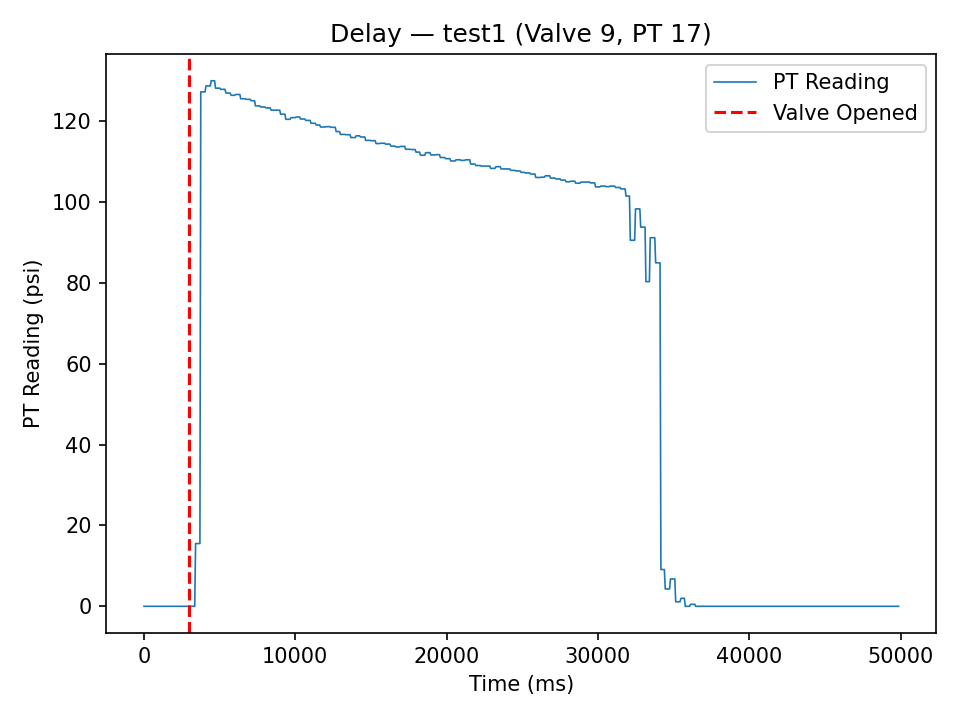

The data file committed next to this chart (first rows):
TIME, VALVE9 STATE, PT READING
5487, 0, 0.0
5487, 0, 0.0
5487, 0, 0.0
5487, 0, 0.0
5487, 0, 0.0
5487, 0, 0.0
5487, 0, 0.0
5487, 0, 0.0
5487, 0, 0.0
5487, 0, 0.0
5487, 0, 0.0
5487, 0, 0.0
5487, 0, 0.0
5487, 0, 0.0
5488, 0, 0.0
5488, 0, 0.0
5488, 0, 0.0
5488, 0, 0.0
5488, 0, 0.0
5488, 0, 0.0
5488, 0, 0.0
5488, 0, 0.0
5488, 0, 0.0
5488, 0, 0.0
5488, 0, 0.0
5488, 0, 0.0
5488, 0, 0.0
5488, 0, 0.0
5488, 0, 0.0
5488, 0, 0.0
5488, 0, 0.0
5488, 0, 0.0
5489, 0, 0.0
5489, 0, 0.0
5489, 0, 0.0
5489, 0, 0.0
5489, 0, 0.0
5489, 0, 0.0
5489, 0, 0.0
5489, 0, 0.0
5489, 0, 0.0
5489, 0, 0.0
5489, 0, 0.0
5489, 0, 0.0
5489, 0, 0.0
5489, 0, 0.0
5489, 0, 0.0
5489, 0, 0.0
5489, 0, 0.0
5490, 0, 0.0
5490, 0, 0.0
5490, 1, 0.0
5490, 1, 0.0
5490, 1, 0.0
5490, 1, 0.0
5490, 1, 0.0
5490, 1, 0.0
5490, 1, 0.0
5490, 1, 0.0
5490, 1, 15.53
... 809 more rows
